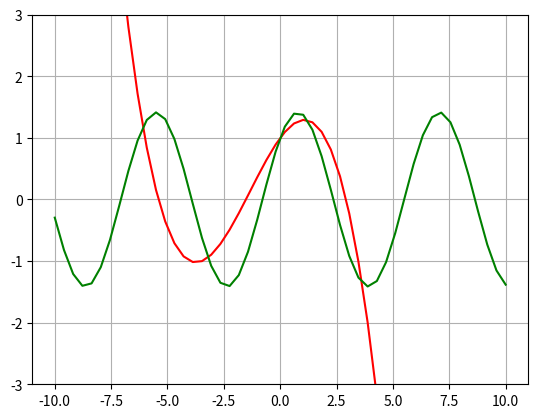

Here is the Python script that generated this plot:
# Converted from maclaurinseries.ipynb

# %%
import numpy as np
from matplotlib import pyplot as plt
from sympy import *
x= Symbol ('x')
y=sin(x)+cos(x)
format
x0= float (0)
dy= diff (y,x)
d2y = diff (y,x,2)
d3y = diff (y,x,3)
yat = lambdify (x,y)
dyat = lambdify (x,dy)
d2yat = lambdify (x,d2y)
d3yat = lambdify (x,d3y)
y=yat(x0)+((x-x0)/2)* dyat (x0)+((x-x0)**2/6)* d2yat (x0)+((x-x0)**3/24)*d3yat (x0)
print ( simplify (y))
yat = lambdify (x,y)
print ("%.3f" % yat(10*(pi/180)))
def f(x):
  return np.sin (1*x)+np.cos (x)

x = np. linspace (-10 , 10)


plt . plot (x, yat (x), color ='red')
plt . plot (x, f(x), color ='green')
plt . ylim ([-3, 3])
plt . grid ()
plt . show ()
